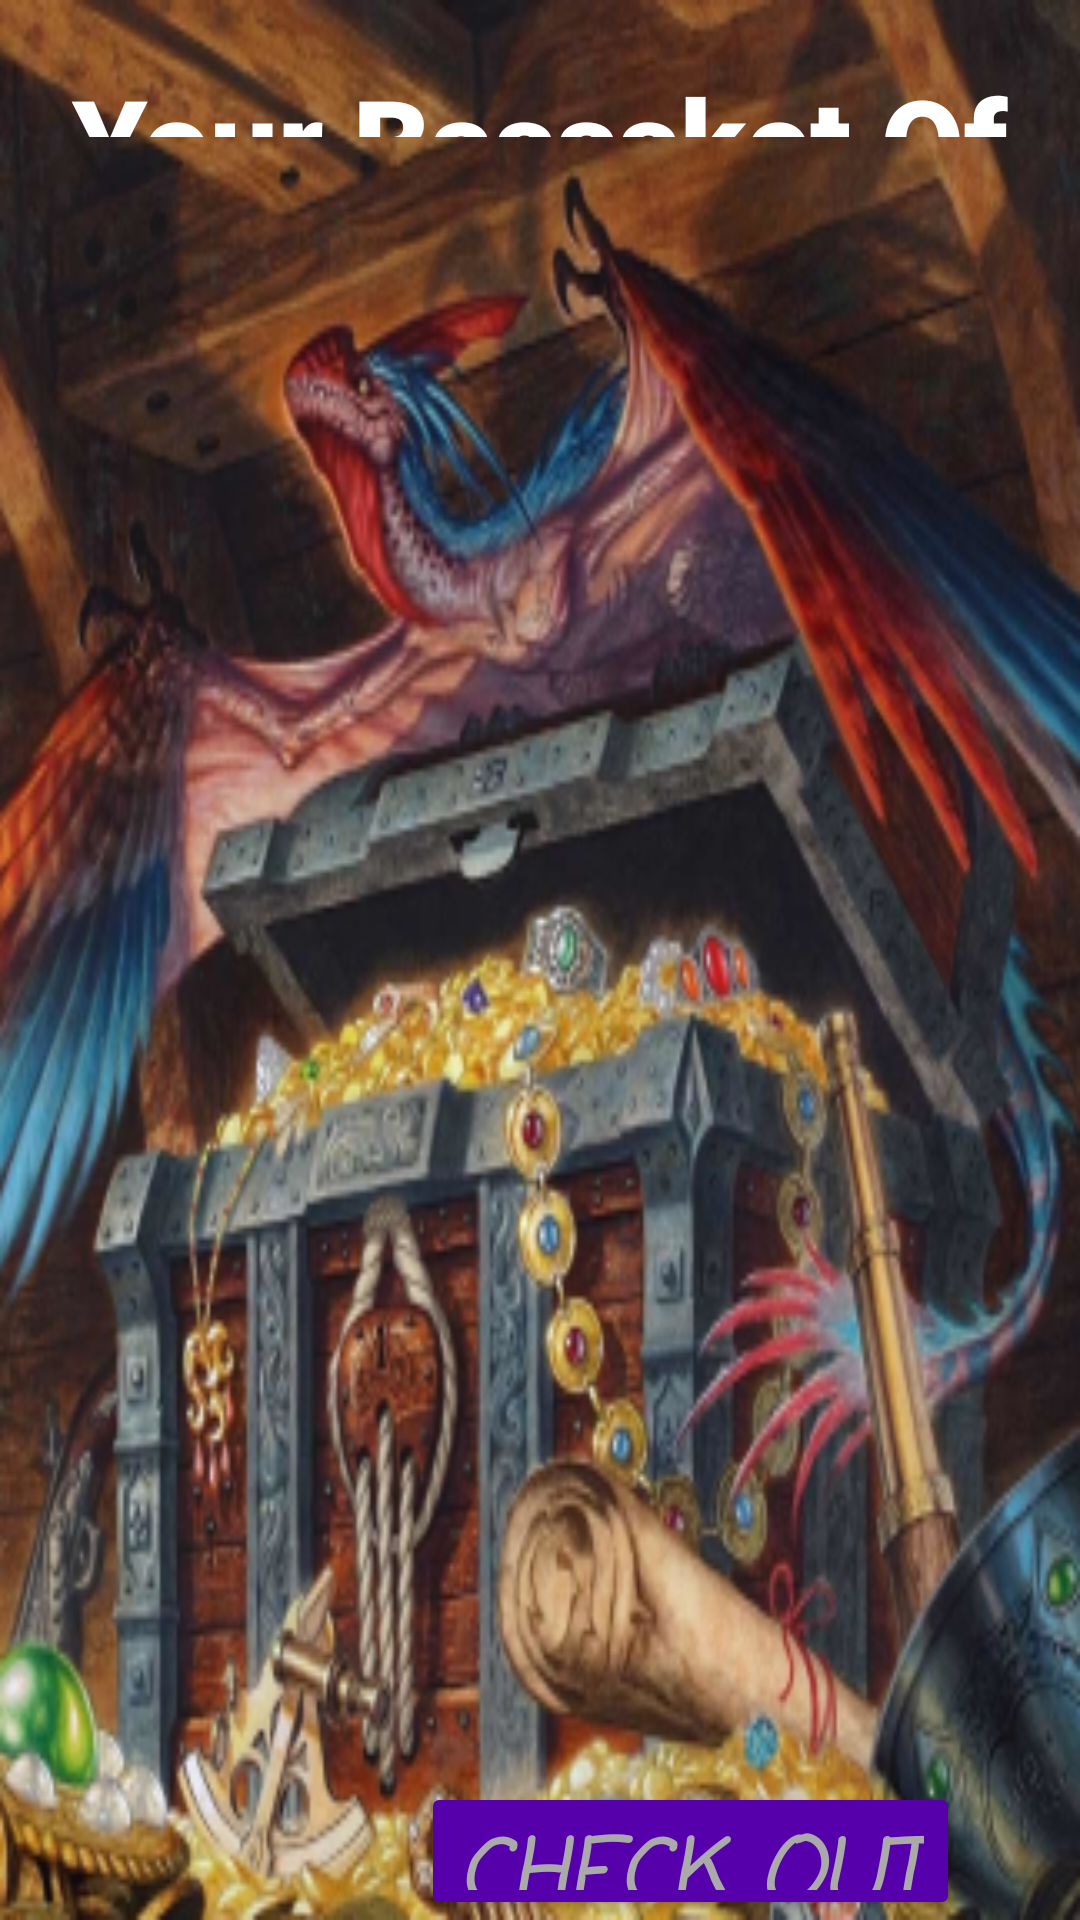

Layout XML and referenced resources for this Android screen:
<!-- AndroidManifest.xml: application theme Theme.SESEShop -->
<!-- res/layout/activity_basket.xml -->
<?xml version="1.0" encoding="utf-8"?>
<LinearLayout
    xmlns:android="http://schemas.android.com/apk/res/android"
    xmlns:tools="http://schemas.android.com/tools"
    android:id="@+id/basket"
    android:layout_width="match_parent"
    android:layout_height="match_parent"
    android:orientation="vertical"
    android:background="@mipmap/sese_shop_basket_background_foreground"
    tools:context=".BasketActivity">


    <LinearLayout
        android:id="@+id/basket_layout__1"
        android:layout_weight="1"
        android:layout_width="match_parent"
        android:layout_height="0dp"
        android:orientation="horizontal">

        <TextView
            android:id="@+id/menu_header_txt"
            android:layout_width="0dp"
            android:layout_height="wrap_content"
            android:layout_marginTop="20dp"
            android:layout_weight="1"
            android:gravity="center_horizontal"
            android:text="Your Basssket Of Magicalss"
            android:textSize="40sp"
            android:textStyle="bold"
            android:textColor="#FFF"
            android:fontFamily="sans-serif-black"
            />
    </LinearLayout>


    <LinearLayout
        android:id="@+id/basket_layout_2"
        android:layout_width="match_parent"
        android:layout_height="0dp"
        android:layout_weight="12"
        android:orientation="horizontal">

        <androidx.recyclerview.widget.RecyclerView
            android:id="@+id/item_basket_view"
            android:layout_width="match_parent"
            android:layout_height="wrap_content"
            android:layout_marginStart="40dp"
            android:layout_marginEnd="40dp"
            android:background="#80FFFFFF"
            android:scrollbars="vertical"
            />
    </LinearLayout>


    <LinearLayout
        android:id="@+id/basket_layout_3"
        android:layout_width="match_parent"
        android:layout_height="0dp"
        android:layout_weight="1">

        <Space
            android:layout_width="0dp"
            android:layout_height="match_parent"
            android:layout_weight="1"
            />

        <Button
            android:id="@+id/magical_item_checkout_btn"
            android:layout_width="wrap_content"
            android:layout_height="wrap_content"
            android:backgroundTint="#50A"
            android:layout_marginEnd="40dp"
            android:fontFamily="casual"
            android:textColor="#AAA"
            android:text="Check Out"
            android:textSize="30sp"
            android:textStyle="bold|italic"
            android:layout_gravity="center_vertical"
            />
    </LinearLayout>
</LinearLayout>
<!-- resources referenced by this layout -->
<resources>
  <!-- mipmap sese_shop_basket_background_foreground: webp bitmap (mipmap-hdpi, 47000 bytes) -->
  <style name="Theme.SESEShop" parent="Base.Theme.SESEShop" />
  <style name="Base.Theme.SESEShop" parent="Theme.Material3.DayNight.NoActionBar">
          
          
      </style>
</resources>
